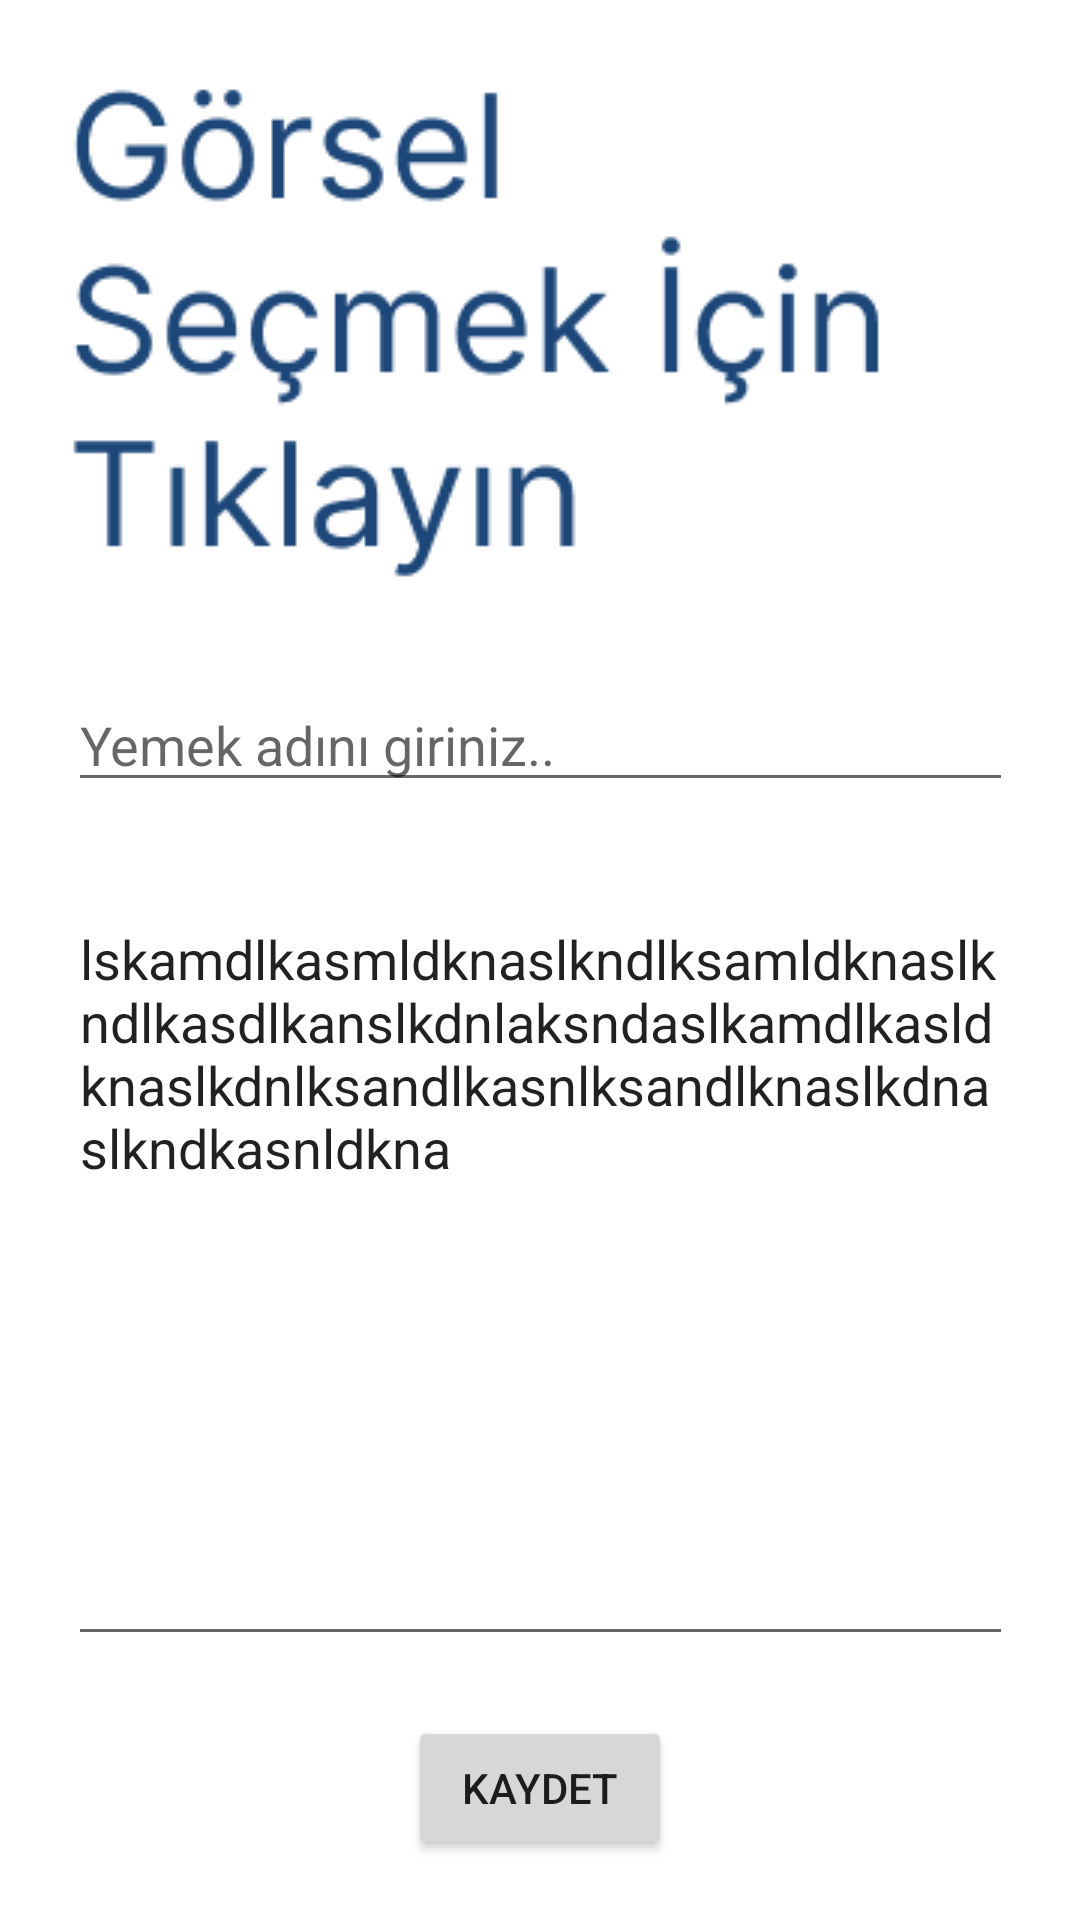

Layout XML and referenced resources for this Android screen:
<!-- AndroidManifest.xml: application theme Theme.YemekTarifleriSQLite -->
<!-- res/layout/fragment_tarif.xml -->
<?xml version="1.0" encoding="utf-8"?>
<androidx.constraintlayout.widget.ConstraintLayout xmlns:android="http://schemas.android.com/apk/res/android"
    xmlns:app="http://schemas.android.com/apk/res-auto"
    xmlns:tools="http://schemas.android.com/tools"
    android:layout_width="match_parent"
    android:layout_height="match_parent"
    tools:context=".TarifFragment">

 <ImageView
     android:id="@+id/img_insert"
     android:layout_width="wrap_content"
     android:layout_height="wrap_content"
     android:layout_marginTop="20dp"
     android:onClick="gorselSec"
     android:src="@drawable/img_insert"
     app:layout_constraintEnd_toEndOf="parent"
     app:layout_constraintStart_toStartOf="parent"
     app:layout_constraintTop_toTopOf="parent" />

 <EditText
     android:id="@+id/text_food_name"
     android:layout_width="wrap_content"
     android:layout_height="wrap_content"
     android:layout_marginTop="30dp"
     android:ems="15"
     android:hint="Yemek adını giriniz.."
     android:inputType="textPersonName"
     app:layout_constraintBottom_toTopOf="@id/text_food_recipe"
     app:layout_constraintEnd_toEndOf="parent"
     app:layout_constraintStart_toStartOf="parent"
     app:layout_constraintTop_toBottomOf="@id/img_insert" />

 <EditText
     android:id="@+id/text_food_recipe"
     android:layout_width="wrap_content"
     android:layout_height="0dp"
     android:layout_marginTop="30dp"
     android:ems="15"
     android:gravity="top"
     android:hint="Yemek tarifini giriniz.."
     android:text="lskamdlkasmldknaslkndlksamldknaslkndlkasdlkanslkdnlaksndaslkamdlkasldknaslkdnlksandlkasnlksandlknaslkdnaslkndkasnldkna"
     app:layout_constraintBottom_toBottomOf="@id/btn_save"
     app:layout_constraintEnd_toEndOf="parent"
     app:layout_constraintStart_toStartOf="parent"
     app:layout_constraintTop_toBottomOf="@id/text_food_name" />

 <Button
     android:id="@+id/btn_save"
     android:layout_width="wrap_content"
     android:layout_height="wrap_content"
     android:layout_marginTop="20dp"
     android:layout_marginBottom="20dp"
     android:text="Kaydet"
     app:layout_constraintBottom_toBottomOf="parent"
     app:layout_constraintEnd_toEndOf="parent"
     app:layout_constraintStart_toStartOf="parent"
     app:layout_constraintTop_toBottomOf="@id/text_food_recipe"></Button>

</androidx.constraintlayout.widget.ConstraintLayout>
<!-- resources referenced by this layout -->
<resources>
  <!-- drawable img_insert: png bitmap (drawable, 9688 bytes) -->
  <style name="Theme.YemekTarifleriSQLite" parent="Theme.MaterialComponents.DayNight.DarkActionBar">
          
          <item name="colorPrimary">@color/purple_500</item>
          <item name="colorPrimaryVariant">@color/purple_700</item>
          <item name="colorOnPrimary">@color/white</item>
          
          <item name="colorSecondary">@color/teal_200</item>
          <item name="colorSecondaryVariant">@color/teal_700</item>
          <item name="colorOnSecondary">@color/black</item>
          
          <item name="android:statusBarColor" tools:targetApi="l">?attr/colorPrimaryVariant</item>
          
      </style>
  <!-- not gathered from this repository: default colours our renderer supplied (Android Studio template values) -->
  <color name="purple_500">#FF6200EE</color>
  <color name="purple_700">#FF3700B3</color>
  <color name="teal_200">#FF03DAC5</color>
  <color name="teal_700">#FF018786</color>
  <color name="black">#FF000000</color>
  <color name="white">#FFFFFFFF</color>
</resources>
